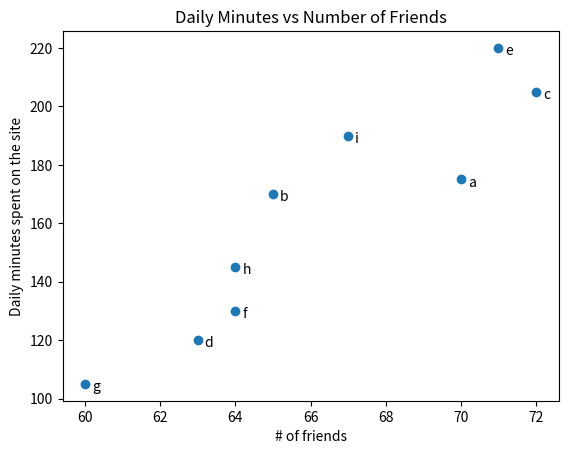

Generate this figure with matplotlib:
from matplotlib import pyplot as plt
import collections

friends = [70,65,72,63,71,64,60,64,67]
minutes = [175,170,205,120,220,130,105,145,190]
labels = ['a','b','c','d','e','f','g','h','i']

plt.scatter(friends,minutes)

#label each point
for label, friendCount, minuteCount in zip(labels, friends, minutes):
	plt.annotate(label,
		xy = (friendCount, minuteCount), #put the label with its point
		xytext = (5,-5), #but slightly offset
		textcoords = 'offset points')

plt.title("Daily Minutes vs Number of Friends")
plt.xlabel("# of friends")
plt.ylabel("Daily minutes spent on the site")
plt.show()